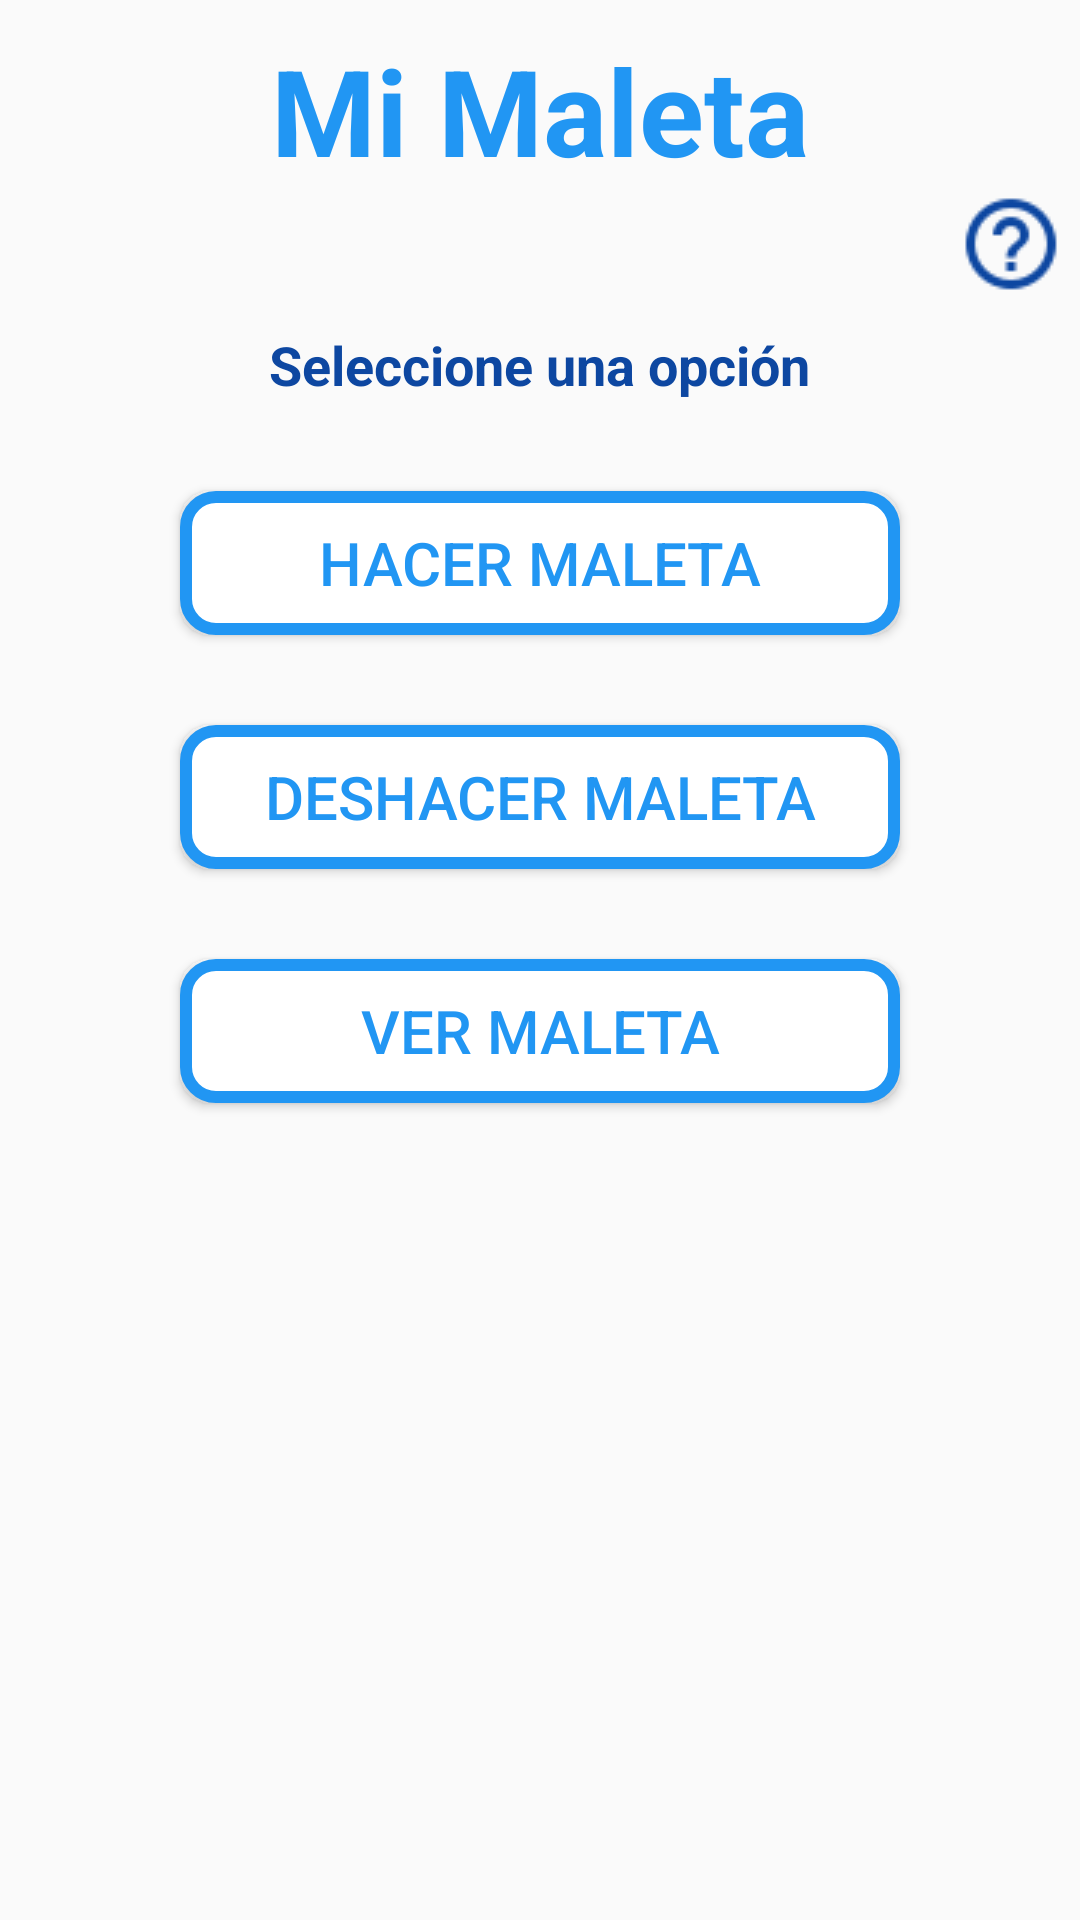

Write the Android layout XML for this screen, with the resource values it uses.
<!-- AndroidManifest.xml: application theme AppTheme -->
<!-- res/layout/activity_maleta_ppal.xml -->
<?xml version="1.0" encoding="utf-8"?>
<RelativeLayout xmlns:android="http://schemas.android.com/apk/res/android"
    xmlns:app="http://schemas.android.com/apk/res-auto"
    xmlns:tools="http://schemas.android.com/tools"
    style="@style/match_match"
    tools:context=".MaletaPpalActivity">

    <TextView
        android:id="@+id/maleta_ppal_titulo"
        style="@style/estilo_comun_textos"
        android:textSize = "40sp"
        android:layout_alignParentTop = "true"
        android:textAlignment = "center"
        android:text="Mi Maleta" />

    <ImageView
        android:id="@+id/maleta_ppal_icono_ayuda"
        style="@style/estilo_ayuda"
        android:layout_below="@+id/maleta_ppal_titulo" />

    <TextView
        android:id="@+id/maleta_ppal_subtitulo"
        style="@style/estilo_comun_textos"
        android:layout_below="@+id/maleta_ppal_icono_ayuda"
        android:textColor="@color/colorPrimaryDark"
        android:text="@string/seleccione_una_opcion" />

    <Button
        android:id="@+id/maleta_ppal_boton_entrar_hacer_maleta"
        style="@style/estilo_boton"
        android:layout_below="@+id/maleta_ppal_subtitulo"
        android:text="Hacer maleta"
        android:background="@drawable/presionarboton"
        android:onClick="entrarHacerMaleta"/>

    <Button
        android:id="@+id/maleta_ppal_boton_deshacer_maleta"
        style="@style/estilo_boton"
        android:layout_below="@+id/maleta_ppal_boton_entrar_hacer_maleta"
        android:text="Deshacer Maleta"
        android:background="@drawable/presionarboton"
        android:onClick="deshacerMaleta"/>

    <Button
        android:id="@+id/maleta_ppal_ver_maleta"
        style="@style/estilo_boton"
        android:text="Ver maleta"
        android:layout_below="@+id/maleta_ppal_boton_deshacer_maleta"
        android:background="@drawable/presionarboton"
        android:onClick="verMaleta"/>
</RelativeLayout>
<!-- resources referenced by this layout -->
<resources>
  <color name="colorPrimaryDark">#0D47A1</color>
  <!-- drawable presionarboton (drawable) -->
  <?xml version="1.0" encoding="utf-8"?>
  <selector xmlns:android="http://schemas.android.com/apk/res/android">
      <item android:state_pressed="true">
          <shape android:shape="rectangle">
  
              <solid android:color="@color/colorPrimaryDark" />
  
              <stroke
                  android:width="4dp"
                  android:color="@color/colorPrimary" />
  
              <padding
                  android:bottom="3dp"
                  android:left="3dp"
                  android:right="3dp"
                  android:top="3dp" />
  
              <corners android:radius="30px" />
          </shape>
      </item>
  
      <item>
          <shape android:shape="rectangle">
  
              <solid android:color="@color/colorAccent" />
  
              <stroke
                  android:width="4dp"
                  android:color="@color/colorPrimary" />
  
              <padding
                  android:bottom="3dp"
                  android:left="3dp"
                  android:right="3dp"
                  android:top="3dp" />
  
              <corners android:radius="30px" />
  
          </shape>
      </item>
  
  </selector>
  <string name="seleccione_una_opcion">Seleccione una opción</string>
  <style name="estilo_ayuda" parent="wrap_wrap">
          <item name="android:src">@mipmap/iconoayuda</item>
          <item name="android:layout_alignParentRight">true</item>
          <item name="android:layout_marginRight">5dp</item>
          <item name="android:layout_gravity">right</item>
          <item name="android:onClick">ayuda</item>
      </style>
  <style name="estilo_boton" parent="match_wrap">
          <item name="android:layout_marginTop">30dp</item>
          <item name="android:layout_marginLeft">60dp</item>
          <item name="android:layout_marginRight">60dp</item>
          <item name="android:textColor">@color/colorPrimary</item>
          <item name="android:textSize">20sp</item>
          <item name="android:background">@drawable/presionarboton</item>
      </style>
  <style name="estilo_comun_textos" parent="wrap_wrap">
          <item name="android:layout_marginTop">10dp</item>
          <item name="android:textColor">@color/colorPrimary</item>
          <item name="android:layout_centerHorizontal">true</item>
          <item name="android:textSize">18sp</item>
          <item name="android:textStyle">bold</item>
      </style>
  <style name="match_match">
          <item name="android:layout_width">match_parent</item>
          <item name="android:layout_height">match_parent</item>
      </style>
  <style name="AppTheme" parent="Theme.AppCompat.Light.DarkActionBar">
          <item name="colorPrimary">@color/colorPrimary</item>
          <item name="colorPrimaryDark">@color/colorPrimaryDark</item>
          <item name="colorAccent">@color/colorAccent</item>
      </style>
  <color name="colorPrimary">#2196F3</color>
  <color name="colorAccent">@android:color/white</color>
  <style name="wrap_wrap">
          <item name="android:layout_width">wrap_content</item>
          <item name="android:layout_height">wrap_content</item>
      </style>
  <style name="match_wrap">
          <item name="android:layout_width">match_parent</item>
          <item name="android:layout_height">wrap_content</item>
      </style>
</resources>
